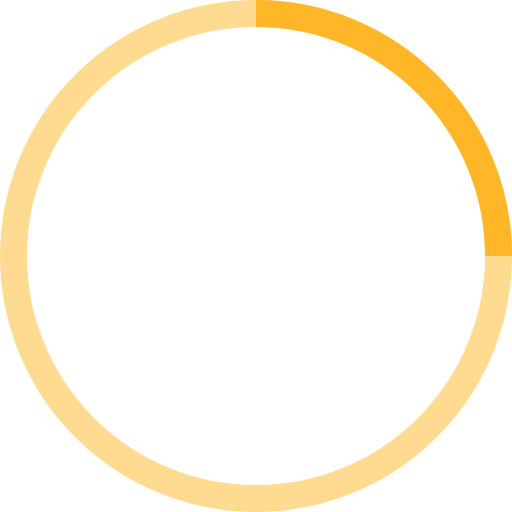
t = 0.00 s
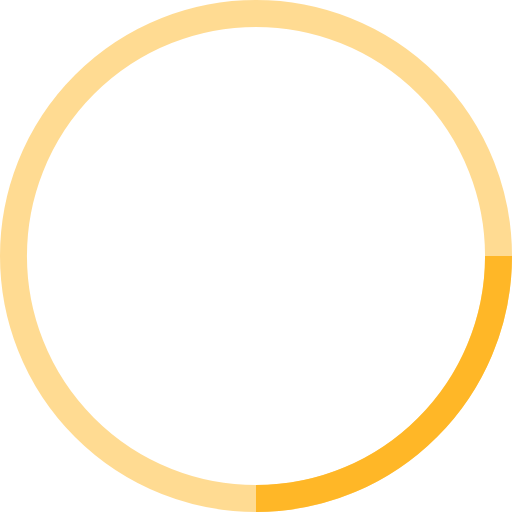
t = 0.25 s
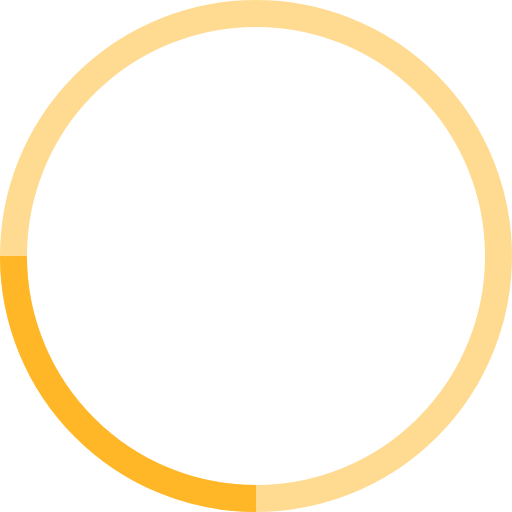
t = 0.50 s
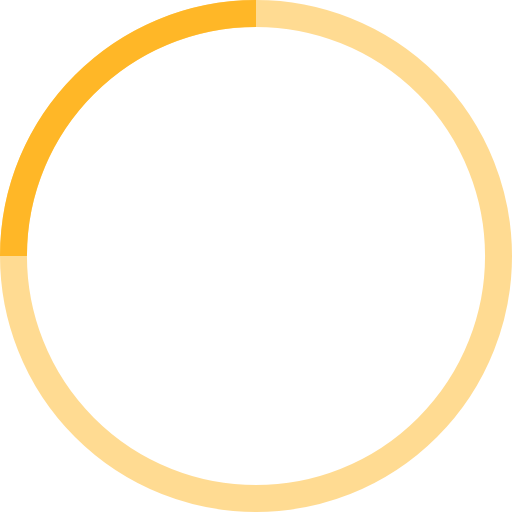
t = 0.75 s

The animated SVG that drew these frames (rendered in a browser with its animation timeline set to each time). Animation: 1 SMIL element (animateTransform=1); one cycle of 1.00 s, repeats indefinitely.

<!-- By Sam Herbert (@sherb), for everyone. More @ http://goo.gl/7AJzbL -->
<svg width="38" height="38" viewBox="0 0 38 38" xmlns="http://www.w3.org/2000/svg" stroke="#ffb727">
    <g fill="none" fill-rule="evenodd">
        <g transform="translate(1 1)" stroke-width="2">
            <circle stroke-opacity=".5" cx="18" cy="18" r="18"/>
            <path d="M36 18c0-9.94-8.06-18-18-18">
                <animateTransform
                    attributeName="transform"
                    type="rotate"
                    from="0 18 18"
                    to="360 18 18"
                    dur="1s"
                    repeatCount="indefinite"/>
            </path>
        </g>
    </g>
</svg>
